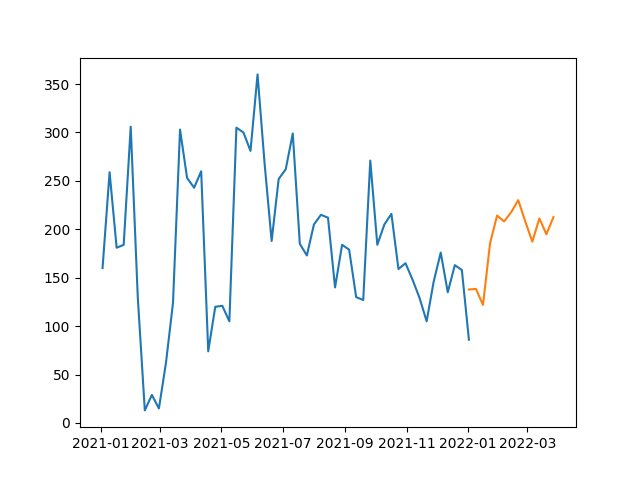

The data file committed next to this chart (first rows):
, SARIMA
2022-01-02, 137.8
2022-01-09, 138.5
2022-01-16, 121.9
2022-01-23, 185.6
2022-01-30, 214.2
2022-02-06, 208.1
2022-02-13, 217.7
2022-02-20, 230.1
2022-02-27, 208.1
2022-03-06, 187.2
2022-03-13, 211.2
2022-03-20, 194.9
2022-03-27, 212.7
